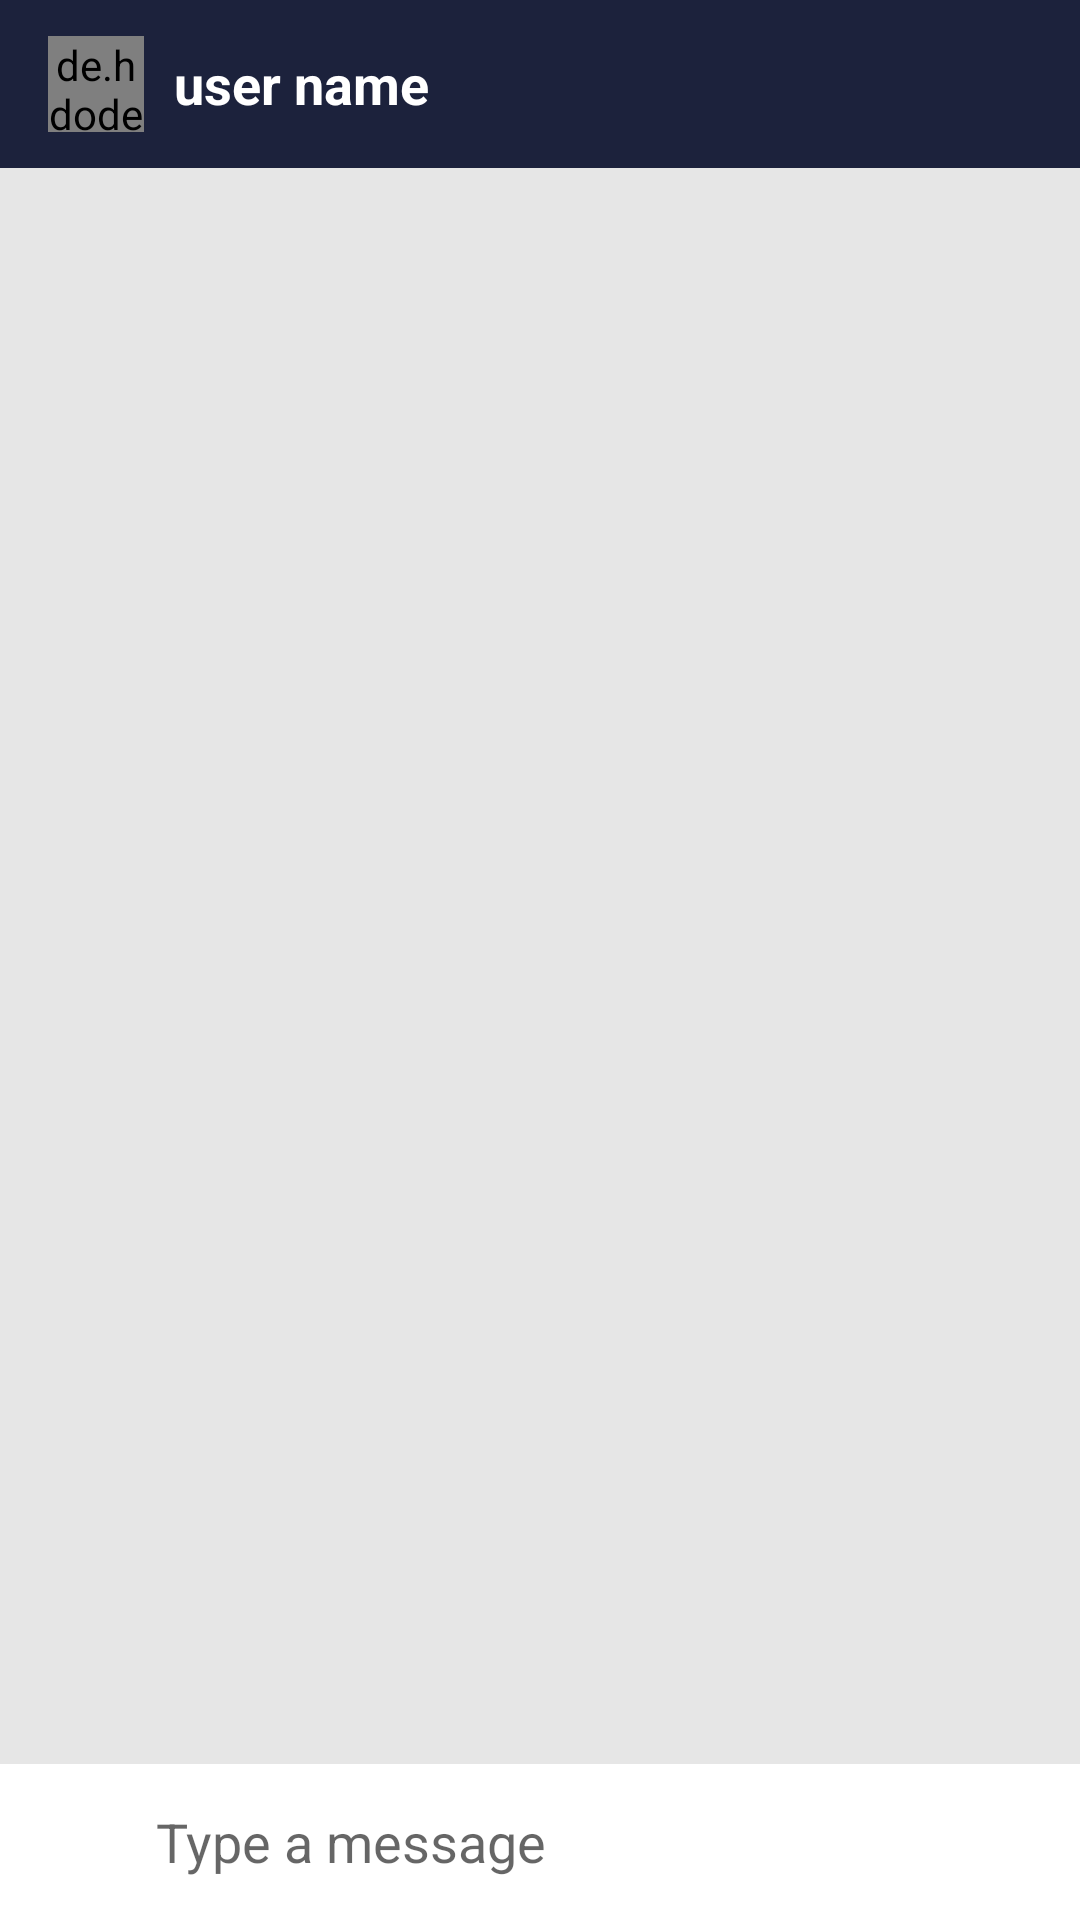

Layout XML and referenced resources for this Android screen:
<!-- AndroidManifest.xml: application theme AppTheme -->
<!-- res/layout/activity_message_chat.xml -->
<?xml version="1.0" encoding="utf-8"?>
<RelativeLayout
    xmlns:android="http://schemas.android.com/apk/res/android"
    xmlns:app="http://schemas.android.com/apk/res-auto"
    xmlns:tools="http://schemas.android.com/tools"
    android:layout_width="match_parent"
    android:layout_height="match_parent"
    android:background="#e6e6e6"
    tools:context=".MessageChatActivity">

    <com.google.android.material.appbar.AppBarLayout
        android:id="@+id/barLayout_message_chat"
        android:layout_width="match_parent"
        android:layout_height="wrap_content"
        android:theme="@style/AppTheme.AppBarOverlay">

        <androidx.appcompat.widget.Toolbar
            android:id="@+id/toolbar_message_chat"
            android:layout_width="match_parent"
            android:layout_height="wrap_content"
            android:background="?attr/colorPrimaryDark"
            app:popupTheme="@style/AppTheme.PopupOverlay">

            <de.hdodenhof.circleimageview.CircleImageView
                android:id="@+id/profile_image_message_chat"
                android:layout_width="32dp"
                android:layout_height="32dp"
                android:src="@drawable/profile">
            </de.hdodenhof.circleimageview.CircleImageView>

            <TextView
                android:id="@+id/username_message_chat"
                android:layout_width="wrap_content"
                android:layout_height="wrap_content"
                android:textSize="18sp"
                android:layout_marginLeft="26dp"
                android:textColor="@android:color/white"
                android:text="user name"
                android:textStyle="bold">
            </TextView>

        </androidx.appcompat.widget.Toolbar>

    </com.google.android.material.appbar.AppBarLayout>

    <androidx.recyclerview.widget.RecyclerView
        android:id="@+id/recycler_view_chats"
        android:layout_width="match_parent"
        android:layout_height="match_parent"
        android:layout_below="@+id/barLayout_message_chat"
        android:layout_above="@+id/relative_layout_bottom">
    </androidx.recyclerview.widget.RecyclerView>

    <RelativeLayout
        android:id="@+id/relative_layout_bottom"
        android:layout_width="match_parent"
        android:layout_height="wrap_content"
        android:padding="6dp"
        android:background="#fff"
        android:layout_alignParentBottom="true">

        <ImageView
            android:id="@+id/attach_image_file_btn"
            android:layout_width="40dp"
            android:layout_height="40dp"
            android:background="@drawable/ic_attach_file"
            android:layout_alignParentStart="true"
            android:layout_alignParentLeft="true">
        </ImageView>

        <EditText
            android:id="@+id/text_message"
            android:layout_width="match_parent"
            android:layout_height="wrap_content"
            android:background="@android:color/transparent"
            android:hint="Type a message"
            android:layout_toRightOf="@id/attach_image_file_btn"
            android:layout_toLeftOf="@id/send_message_btn"
            android:layout_centerVertical="true"
            android:layout_marginLeft="6dp"
            android:layout_marginRight="6dp">
        </EditText>

        <ImageView
            android:id="@+id/send_message_btn"
            android:layout_width="40dp"
            android:layout_height="40dp"
            android:background="@drawable/ic_action_name"
            android:layout_alignParentEnd="true"
            android:layout_alignParentRight="true">
        </ImageView>

    </RelativeLayout>

</RelativeLayout>
<!-- resources referenced by this layout -->
<resources>
  <style name="AppTheme.AppBarOverlay" parent="ThemeOverlay.AppCompat.Dark.ActionBar" />
  <style name="AppTheme.PopupOverlay" parent="ThemeOverlay.AppCompat.Light" />
  <style name="AppTheme" parent="Theme.AppCompat.Light.NoActionBar">
          <item name="colorPrimary">@color/colorPrimary</item>
          <item name="colorPrimaryDark">@color/colorPrimaryDark</item>
          <item name="colorAccent">@color/colorAccent</item>
      </style>
  <color name="colorPrimary">#FFFFFF</color>
  <color name="colorPrimaryDark">#1C223C</color>
  <color name="colorAccent">#1C223C</color>
</resources>
